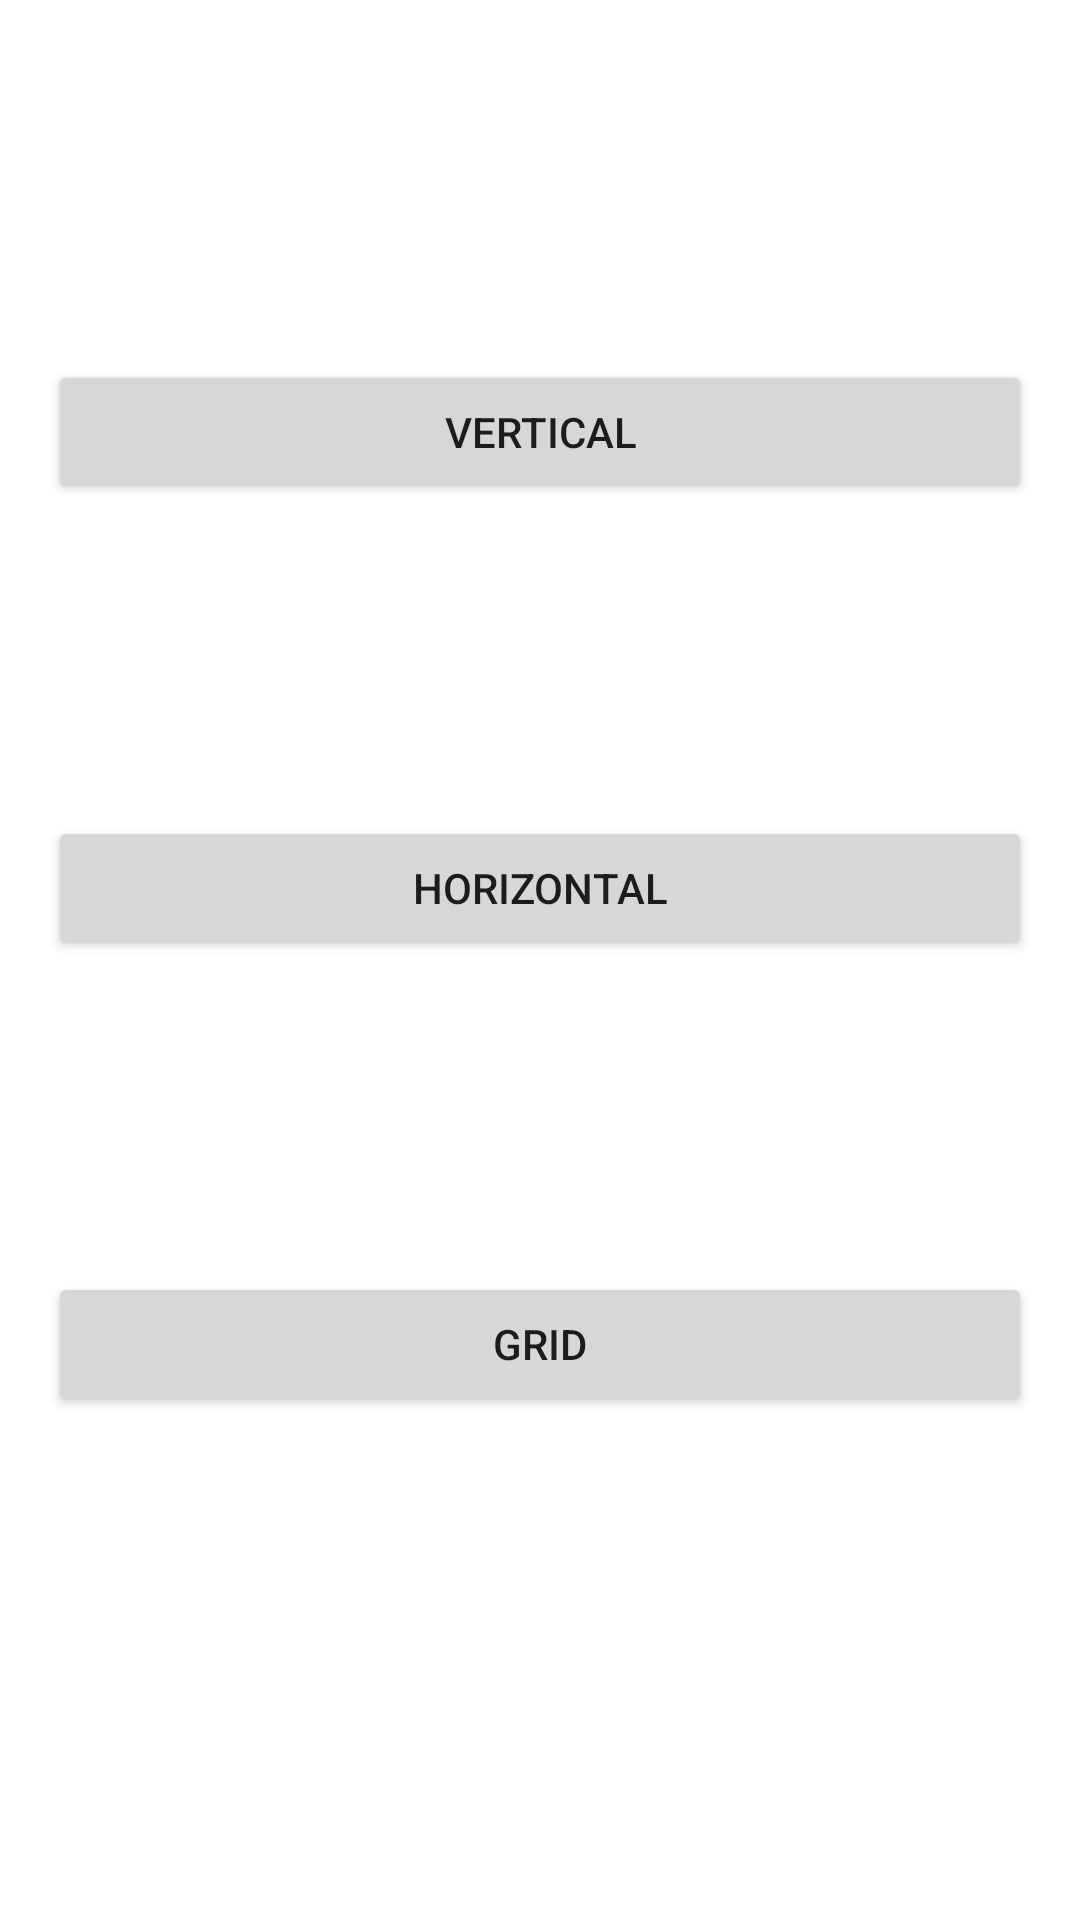

Produce the Android XML layout that renders to this screen, including the resource entries it uses.
<!-- AndroidManifest.xml: application theme Theme.PokeViews -->
<!-- res/layout/activity_main.xml -->
<?xml version="1.0" encoding="utf-8"?>
<androidx.constraintlayout.widget.ConstraintLayout xmlns:android="http://schemas.android.com/apk/res/android"
    xmlns:app="http://schemas.android.com/apk/res-auto"
    xmlns:tools="http://schemas.android.com/tools"
    android:layout_width="match_parent"
    android:layout_height="match_parent"
    android:padding="16dp"
    tools:context=".MainActivity">

    <Button
        android:id="@+id/btnVertical"
        android:layout_width="match_parent"
        android:layout_height="wrap_content"
        android:text="Vertical"
        app:layout_constraintStart_toStartOf="parent"
        app:layout_constraintTop_toTopOf="parent"
        app:layout_constraintEnd_toEndOf="parent"
        app:layout_constraintBottom_toTopOf="@id/btnHorizontal"/>

    <Button
        android:id="@+id/btnHorizontal"
        android:layout_width="match_parent"
        android:layout_height="wrap_content"
        android:text="Horizontal"
        app:layout_constraintStart_toStartOf="parent"
        app:layout_constraintTop_toTopOf="@id/btnVertical"
        app:layout_constraintEnd_toEndOf="parent"
        app:layout_constraintBottom_toBottomOf="@id/btnGrid"/>

    <Button
        android:id="@+id/btnGrid"
        android:layout_width="match_parent"
        android:layout_height="wrap_content"
        android:text="Grid"
        app:layout_constraintStart_toStartOf="parent"
        app:layout_constraintTop_toTopOf="@id/btnHorizontal"
        app:layout_constraintEnd_toEndOf="parent"
        app:layout_constraintBottom_toBottomOf="parent"/>
</androidx.constraintlayout.widget.ConstraintLayout>
<!-- resources referenced by this layout -->
<resources>
  <style name="Theme.PokeViews" parent="Theme.MaterialComponents.DayNight.DarkActionBar">
          
          <item name="colorPrimary">@color/purple_500</item>
          <item name="colorPrimaryVariant">@color/purple_700</item>
          <item name="colorOnPrimary">@color/white</item>
          
          <item name="colorSecondary">@color/teal_200</item>
          <item name="colorSecondaryVariant">@color/teal_700</item>
          <item name="colorOnSecondary">@color/black</item>
          
          <item name="android:statusBarColor" tools:targetApi="l">?attr/colorPrimaryVariant</item>
          
      </style>
  <!-- not gathered from this repository: default colours our renderer supplied (Android Studio template values) -->
  <color name="purple_500">#FF6200EE</color>
  <color name="purple_700">#FF3700B3</color>
  <color name="teal_200">#FF03DAC5</color>
  <color name="teal_700">#FF018786</color>
  <color name="black">#FF000000</color>
  <color name="white">#FFFFFFFF</color>
</resources>
